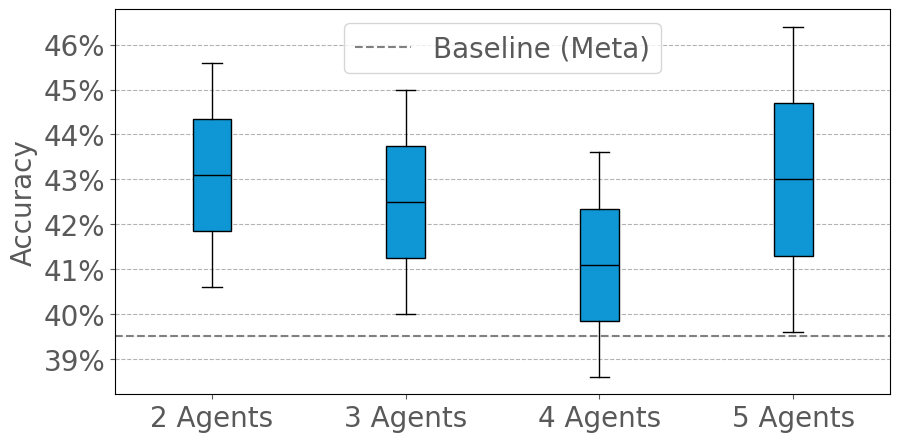

Source code (Python):
import matplotlib.pyplot as plt
import numpy as np
import matplotlib.ticker as plticker

# Set up plot configuration to use Carlito font, if available
plt.rcParams.update({"font.family": "carlito"})

# Font size 20 color #595959
COLOR = "#595959"
plt.rcParams.update(
    {
        "font.size": 20,
        "text.color": COLOR,
        "axes.labelcolor": COLOR,
        "xtick.color": COLOR,
        "ytick.color": COLOR,
    }
)

# Updated data with precomputed CIs
data = {
    "2 Agents": {"mean": 43.1, "ci": 2.5},
    "3 Agents": {"mean": 42.5, "ci": 2.5},
    "4 Agents": {"mean": 41.1, "ci": 2.5},
    "5 Agents": {"mean": 43.0, "ci": 3.4},
    #"6 Agents": {"mean": 29.92, "ci": 2.7},
}

# Convert percentages to proportions
for k in data:
    data[k]["mean"] /= 100
    data[k]["ci"] /= 100

# Create boxplot data with lower and upper CI
boxplot_data = [
    (v["mean"] - v["ci"], v["mean"], v["mean"] + v["ci"]) for v in data.values()
]

# Plot with swapped axes and standard colors
fig, ax = plt.subplots(figsize=(10, 5))
bp = ax.boxplot(
    boxplot_data, vert=True, patch_artist=True, labels=data.keys(), widths=0.2
)

# Setting standard color for boxes
for patch in bp["boxes"]:
    patch.set_facecolor("#0f96d4")  # Using a single color for simplicity
for median in bp["medians"]:
    median.set_color("black")  # Changing median line to black for better visibility

loc = plticker.MultipleLocator(
    base=0.01
)  # this locator puts ticks at regular intervals
ax.yaxis.set_major_locator(loc)
# Adding grid for better readability
ax.yaxis.grid(True, linestyle="--", which="both", color="grey", alpha=0.6)

# Adding baseline data
baseline_mean = 39.5 / 100
baseline_ci = 0 / 100
ax.hlines(
    baseline_mean,
    xmin=0.5,
    xmax=4.5,
    colors="gray",
    linestyles="dashed",
    label="Baseline (Meta)",
)
ax.fill_between(
    [0.5, 4.5],
    baseline_mean - baseline_ci,
    baseline_mean + baseline_ci,
    color="gray",
    alpha=0.1,
)

# Convert y-axis to percentages
ax.set_yticklabels(["{:.0%}".format(x) for x in ax.get_yticks()])

# Labels and legend
ax.set_ylabel("Accuracy")
ax.legend()

plt.savefig("Figue1-final.png", dpi=300)
